Photos from the image-classification dataset "data_освещённость" in the GitHub repository Vaibhavv526/Predicting-Illumination-from-Camera-Images. Its 3 classes are: bright, dark, normal.

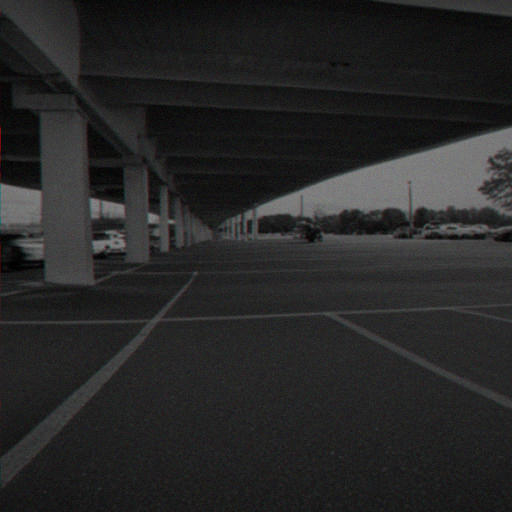
Label: dark

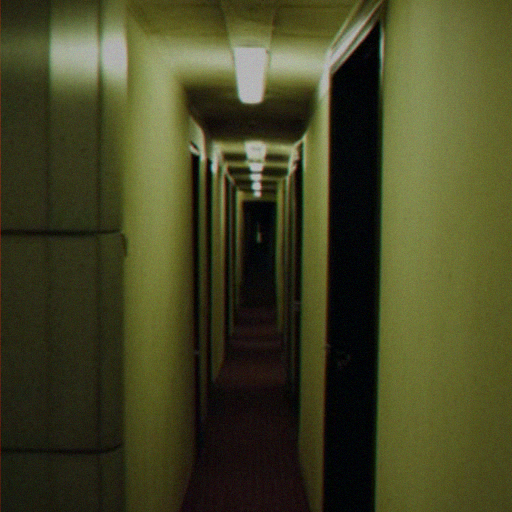
Label: bright

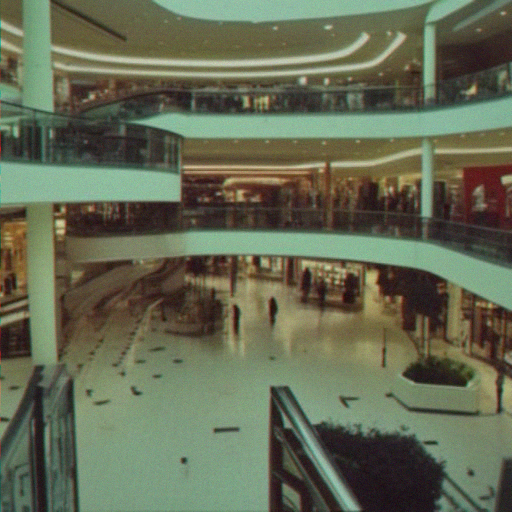
Label: normal

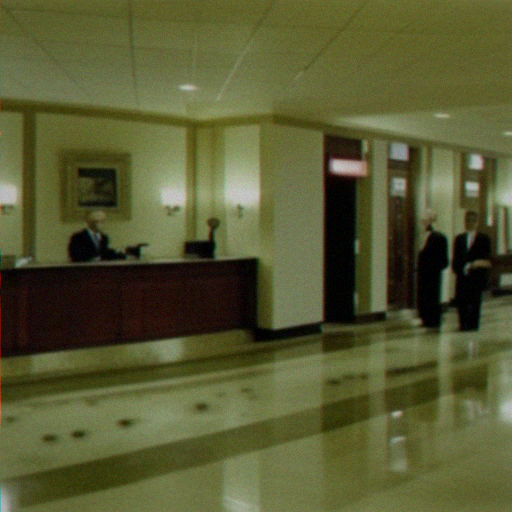
Label: normal

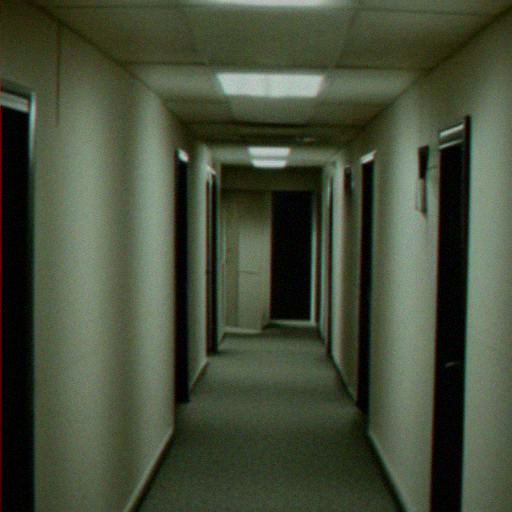
Label: dark

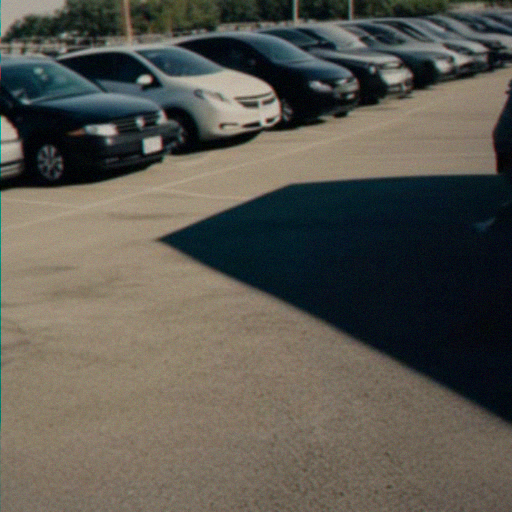
Label: bright
